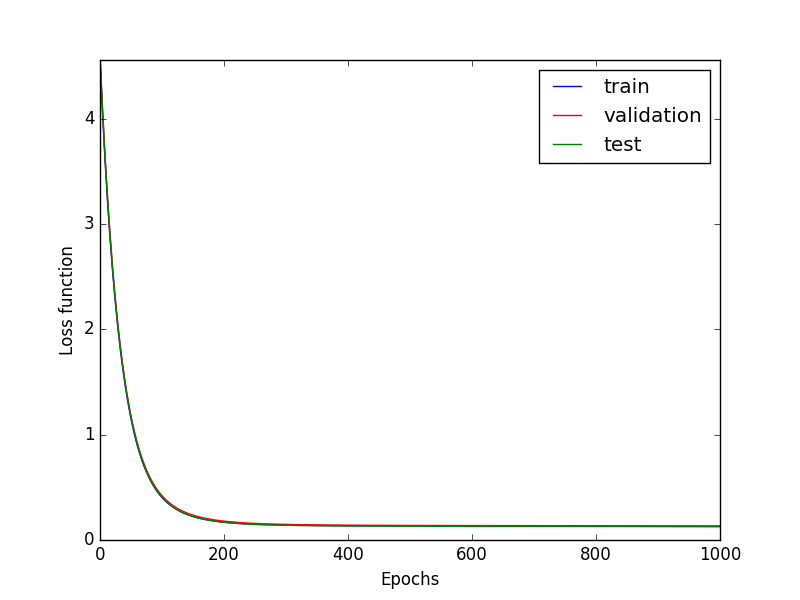

The table this chart was drawn from, first rows:
# train, valid, test
1.289278518959826592e-01
1.337551705911918798e-01
1.264518483938960325e-01
